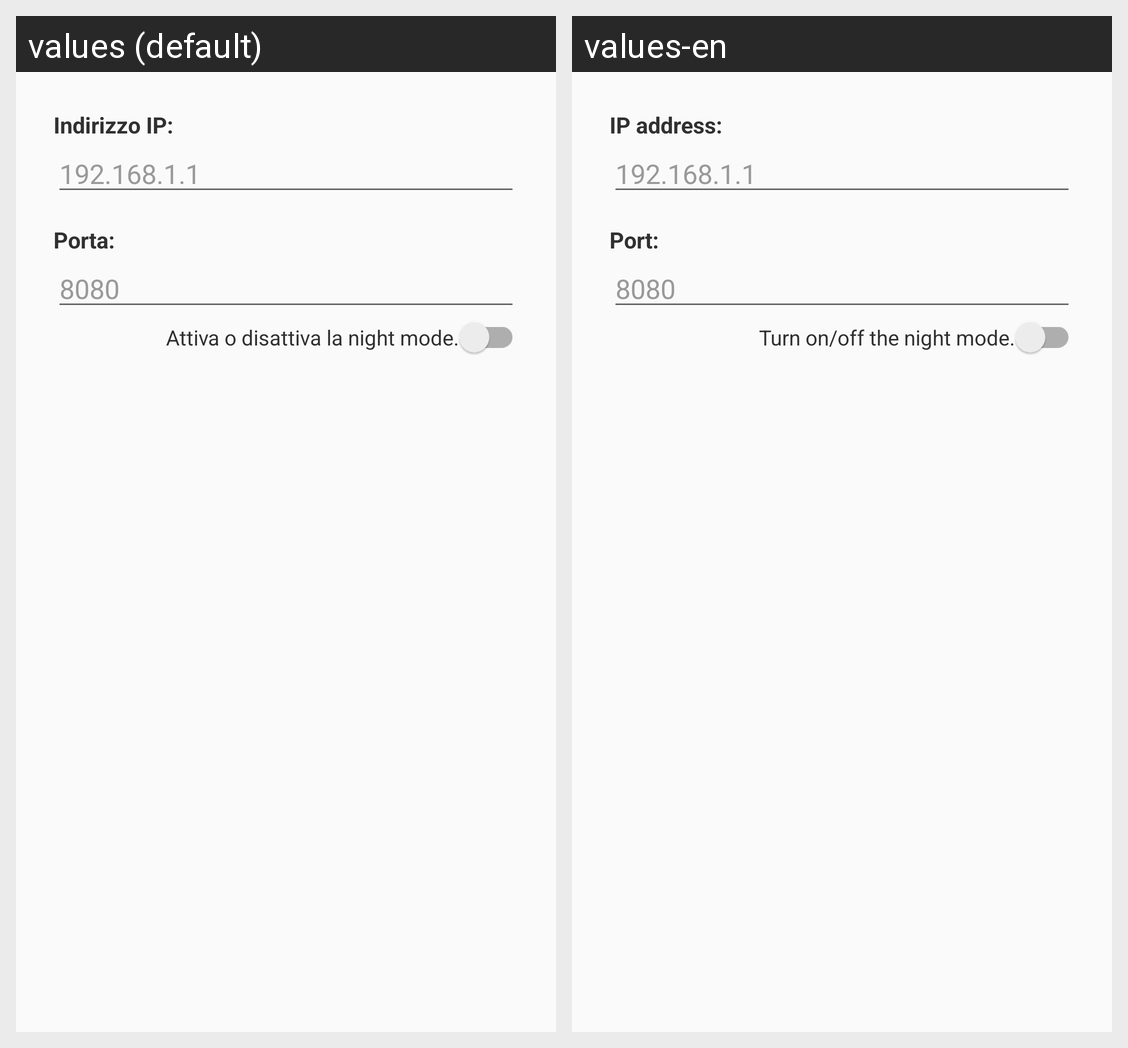

Locale-by-locale string values for the Android screen shown in this grid:
Android screen res/layout/dialog_settings.xml rendered under 2 locales, left to right: values (default), values-en. Device: Nexus 5 (rendered at 1080×1920; each locale shown at half size, 540×960, under a caption strip naming it); theme DayMode.
Strings drawn on this screen, with the default value and each locale's value (text and hints the layout hard-codes, and strings that could not be matched under every locale, appear in the picture but are not listed):

settings_insertIP_title
  values: Indirizzo IP:
  values-en: IP address:

settings_insertIP_hint
  values: 192.168.1.1
  values-en: 192.168.1.1

settings_insertPort_title
  values: Porta:
  values-en: Port:

settings_insertPort_hint
  values: 8080
  values-en: 8080

settings_switch_title
  values: Attiva o disattiva la night mode.
  values-en: Turn on/off the night mode.
